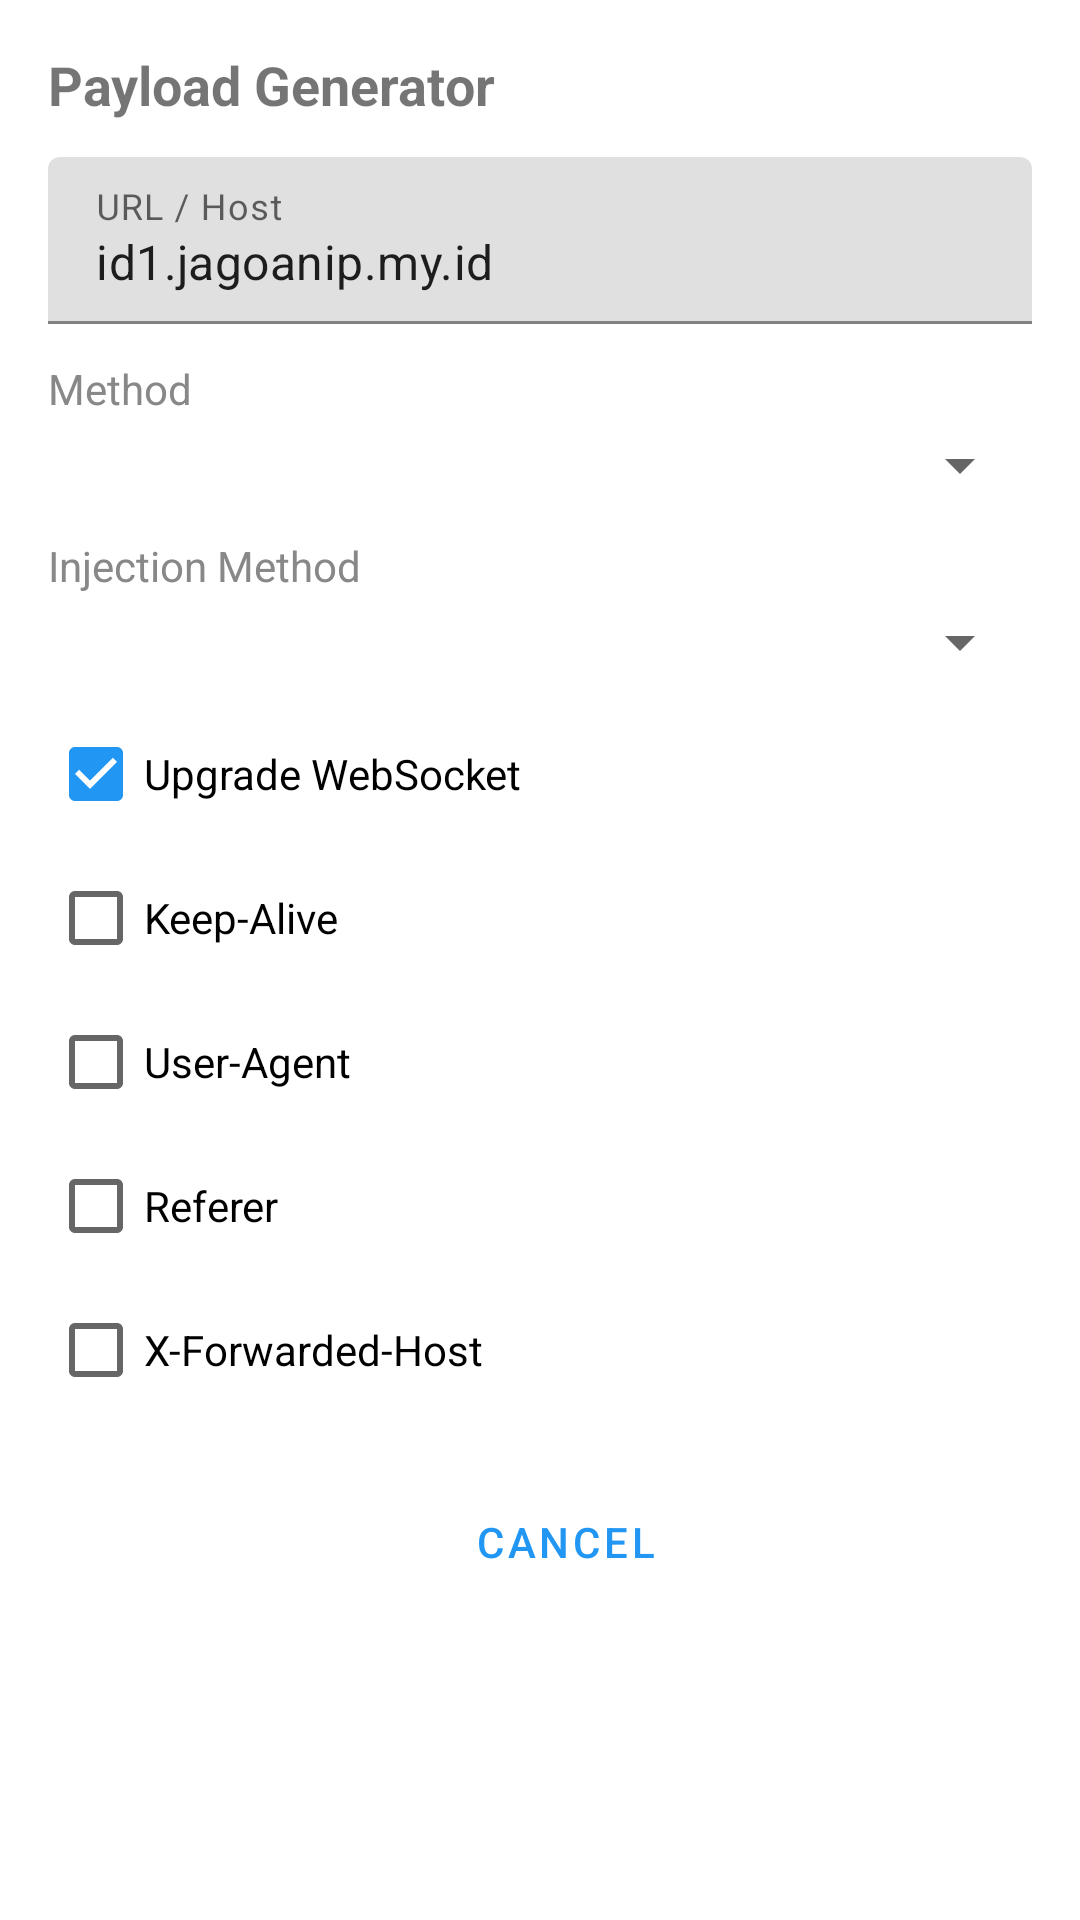

Here is an Android app screen rendered from its layout file. Give the layout XML and the strings, colors and styles it references.
<!-- AndroidManifest.xml: application theme Theme.HttpKu -->
<!-- res/layout/dialog_payload_generator.xml -->
<?xml version="1.0" encoding="utf-8"?>
<ScrollView xmlns:android="http://schemas.android.com/apk/res/android"
    android:layout_width="match_parent"
    android:layout_height="wrap_content"
    android:padding="16dp">

    <LinearLayout
        android:layout_width="match_parent"
        android:layout_height="wrap_content"
        android:orientation="vertical">

        <TextView
            android:layout_width="wrap_content"
            android:layout_height="wrap_content"
            android:text="Payload Generator"
            android:textSize="18sp"
            android:textStyle="bold" />

        <com.google.android.material.textfield.TextInputLayout
            android:layout_width="match_parent"
            android:layout_height="wrap_content"
            android:layout_marginTop="12dp"
            android:hint="URL / Host">

            <com.google.android.material.textfield.TextInputEditText
                android:id="@+id/etPayloadUrl"
                android:layout_width="match_parent"
                android:layout_height="wrap_content"
                android:text="id1.jagoanip.my.id" />
        </com.google.android.material.textfield.TextInputLayout>

        <TextView
            android:layout_width="wrap_content"
            android:layout_height="wrap_content"
            android:layout_marginTop="12dp"
            android:text="Method"
            android:textColor="#888888" />

        <Spinner
            android:id="@+id/spinnerMethod"
            android:layout_width="match_parent"
            android:layout_height="wrap_content"
            android:layout_marginTop="4dp" />

        <TextView
            android:layout_width="wrap_content"
            android:layout_height="wrap_content"
            android:layout_marginTop="12dp"
            android:text="Injection Method"
            android:textColor="#888888" />

        <Spinner
            android:id="@+id/spinnerInjection"
            android:layout_width="match_parent"
            android:layout_height="wrap_content"
            android:layout_marginTop="4dp" />

        <CheckBox
            android:id="@+id/cbUpgradeWs"
            android:layout_width="wrap_content"
            android:layout_height="wrap_content"
            android:layout_marginTop="8dp"
            android:checked="true"
            android:text="Upgrade WebSocket" />

        <CheckBox
            android:id="@+id/cbKeepAlive"
            android:layout_width="wrap_content"
            android:layout_height="wrap_content"
            android:text="Keep-Alive" />

        <CheckBox
            android:id="@+id/cbUserAgent"
            android:layout_width="wrap_content"
            android:layout_height="wrap_content"
            android:text="User-Agent" />

        <CheckBox
            android:id="@+id/cbReferer"
            android:layout_width="wrap_content"
            android:layout_height="wrap_content"
            android:text="Referer" />

        <CheckBox
            android:id="@+id/cbForwardedHost"
            android:layout_width="wrap_content"
            android:layout_height="wrap_content"
            android:text="X-Forwarded-Host" />

        <LinearLayout
            android:layout_width="match_parent"
            android:layout_height="wrap_content"
            android:layout_marginTop="16dp"
            android:gravity="end"
            android:orientation="horizontal">

            <Button
                android:id="@+id/btnCancelPayload"
                style="@style/Widget.MaterialComponents.Button.TextButton"
                android:layout_width="wrap_content"
                android:layout_height="wrap_content"
                android:text="Cancel" />

            <Button
                android:id="@+id/btnApplyPayload"
                style="@style/Widget.MaterialComponents.Button"
                android:layout_width="wrap_content"
                android:layout_height="wrap_content"
                android:text="Generate" />
        </LinearLayout>
    </LinearLayout>
</ScrollView>
<!-- resources referenced by this layout -->
<resources>
  <style name="Theme.HttpKu" parent="Theme.MaterialComponents.DayNight.NoActionBar">
          <item name="colorPrimary">@color/primary</item>
          <item name="colorPrimaryVariant">@color/primary_dark</item>
          <item name="colorSecondary">@color/accent</item>
          <item name="android:statusBarColor">?attr/colorPrimaryVariant</item>
      </style>
  <color name="primary">#2196F3</color>
  <color name="primary_dark">#1976D2</color>
  <color name="accent">#2196F3</color>
</resources>
